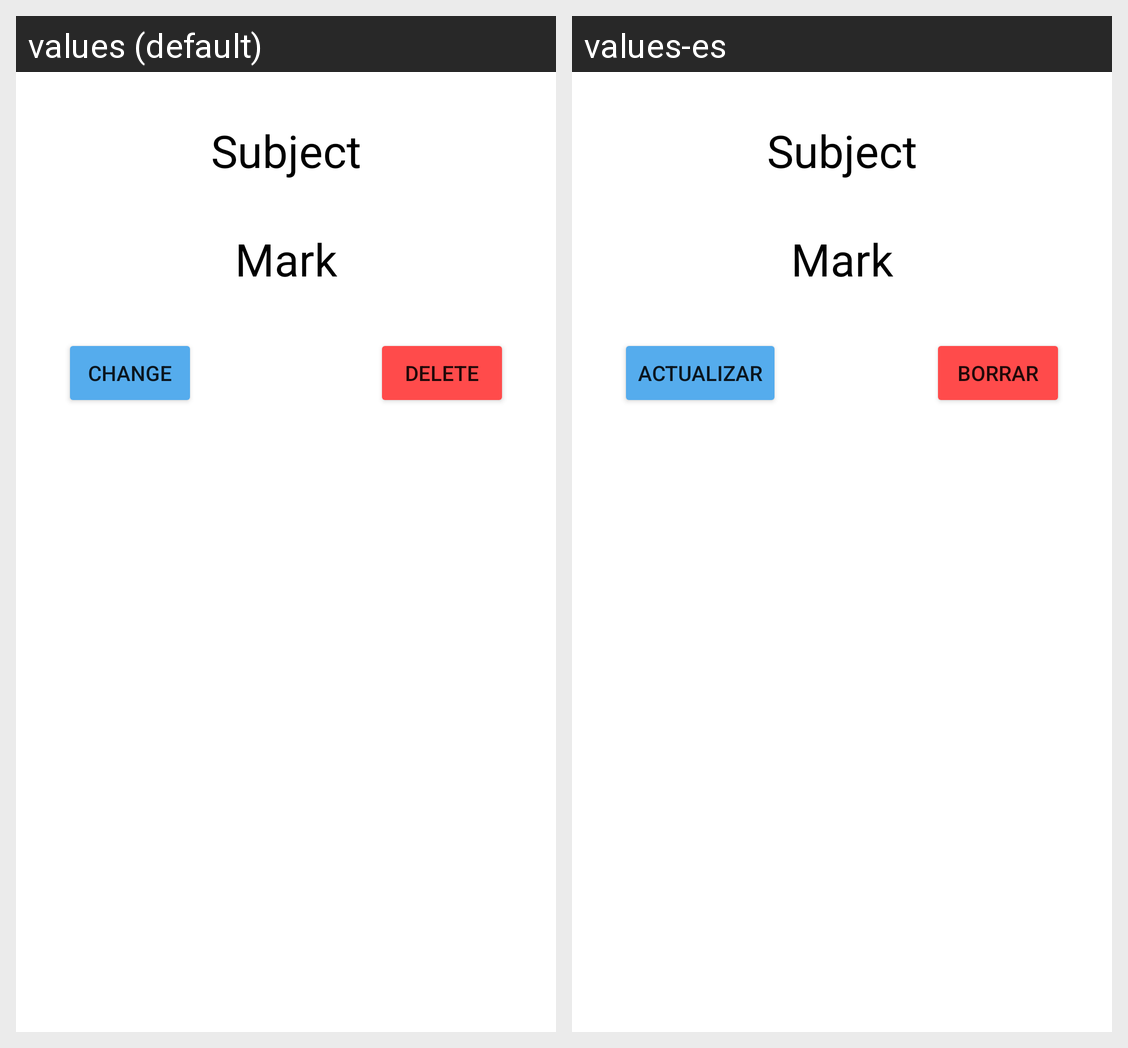

The Android screen above is rendered under two locales of the same app. Produce the string resources it draws, with the default and per-locale values.
Android screen res/layout/activity_subject.xml rendered under 2 locales, left to right: values (default), values-es. Device: Nexus 5 (rendered at 1080×1920; each locale shown at half size, 540×960, under a caption strip naming it); theme Theme.MarksTracker.
Strings drawn on this screen, with the default value and each locale's value (text and hints the layout hard-codes, and strings that could not be matched under every locale, appear in the picture but are not listed):

changeMarkButtonText
  values: Change
  values-es: Actualizar

deleteMarkButtonText
  values: Delete
  values-es: Borrar
